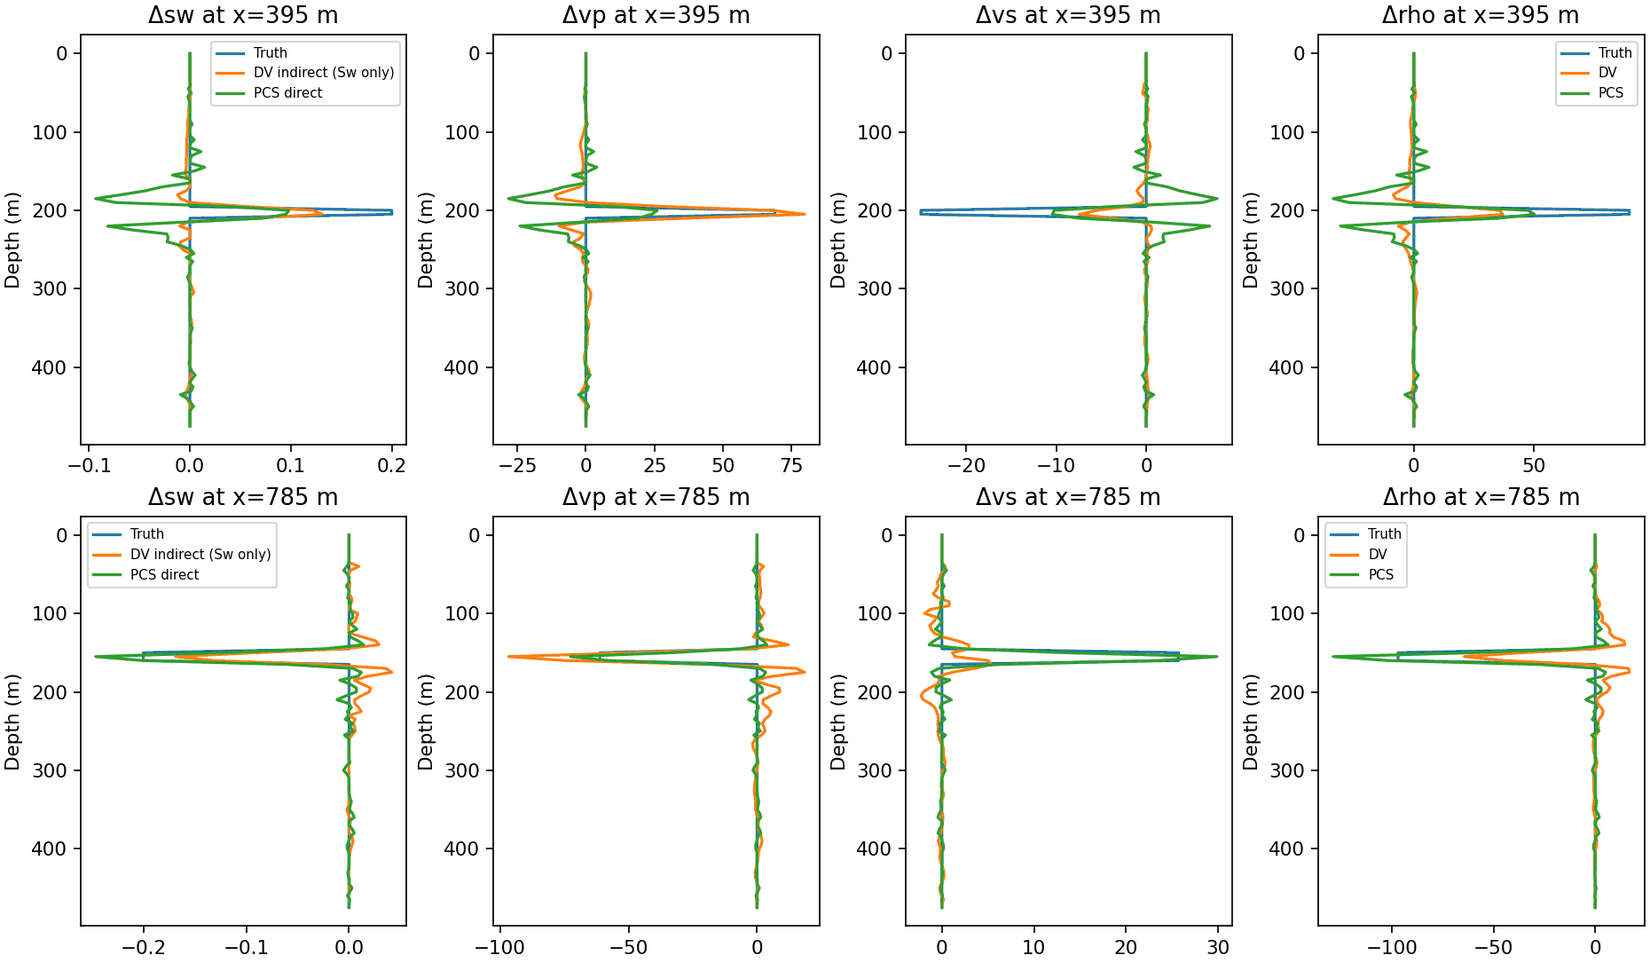

Data behind this chart, as committed beside it:
line, x_m, z_m, parameter, method, value
left, 395.0, 0.0, sw, Truth, 0.0
left, 395.0, 5.0, sw, Truth, 0.0
left, 395.0, 10.0, sw, Truth, 0.0
left, 395.0, 15.0, sw, Truth, 0.0
left, 395.0, 20.0, sw, Truth, 0.0
left, 395.0, 25.0, sw, Truth, 0.0
left, 395.0, 30.0, sw, Truth, 0.0
left, 395.0, 35.0, sw, Truth, 0.0
left, 395.0, 40.0, sw, Truth, 0.0
left, 395.0, 45.0, sw, Truth, 0.0
left, 395.0, 50.0, sw, Truth, 0.0
left, 395.0, 55.0, sw, Truth, 0.0
left, 395.0, 60.0, sw, Truth, 0.0
left, 395.0, 65.0, sw, Truth, 0.0
left, 395.0, 70.0, sw, Truth, 0.0
left, 395.0, 75.0, sw, Truth, 0.0
left, 395.0, 80.0, sw, Truth, 0.0
left, 395.0, 85.0, sw, Truth, 0.0
left, 395.0, 90.0, sw, Truth, 0.0
left, 395.0, 95.0, sw, Truth, 0.0
left, 395.0, 100.0, sw, Truth, 0.0
left, 395.0, 105.0, sw, Truth, 0.0
left, 395.0, 110.0, sw, Truth, 0.0
left, 395.0, 115.0, sw, Truth, 0.0
left, 395.0, 120.0, sw, Truth, 0.0
left, 395.0, 125.0, sw, Truth, 0.0
left, 395.0, 130.0, sw, Truth, 0.0
left, 395.0, 135.0, sw, Truth, 0.0
left, 395.0, 140.0, sw, Truth, 0.0
left, 395.0, 145.0, sw, Truth, 0.0
left, 395.0, 150.0, sw, Truth, 0.0
left, 395.0, 155.0, sw, Truth, 0.0
left, 395.0, 160.0, sw, Truth, 0.0
left, 395.0, 165.0, sw, Truth, 0.0
left, 395.0, 170.0, sw, Truth, 0.0
left, 395.0, 175.0, sw, Truth, 0.0
left, 395.0, 180.0, sw, Truth, 0.0
left, 395.0, 185.0, sw, Truth, 0.0
left, 395.0, 190.0, sw, Truth, 0.0
left, 395.0, 195.0, sw, Truth, 0.0
left, 395.0, 200.0, sw, Truth, 0.2
left, 395.0, 205.0, sw, Truth, 0.2
left, 395.0, 210.0, sw, Truth, 0.0
left, 395.0, 215.0, sw, Truth, 0.0
left, 395.0, 220.0, sw, Truth, 0.0
left, 395.0, 225.0, sw, Truth, 0.0
left, 395.0, 230.0, sw, Truth, 0.0
left, 395.0, 235.0, sw, Truth, 0.0
left, 395.0, 240.0, sw, Truth, 0.0
left, 395.0, 245.0, sw, Truth, 0.0
left, 395.0, 250.0, sw, Truth, 0.0
left, 395.0, 255.0, sw, Truth, 0.0
left, 395.0, 260.0, sw, Truth, 0.0
left, 395.0, 265.0, sw, Truth, 0.0
left, 395.0, 270.0, sw, Truth, 0.0
left, 395.0, 275.0, sw, Truth, 0.0
left, 395.0, 280.0, sw, Truth, 0.0
left, 395.0, 285.0, sw, Truth, 0.0
left, 395.0, 290.0, sw, Truth, 0.0
left, 395.0, 295.0, sw, Truth, 0.0
... 2,244 more rows
